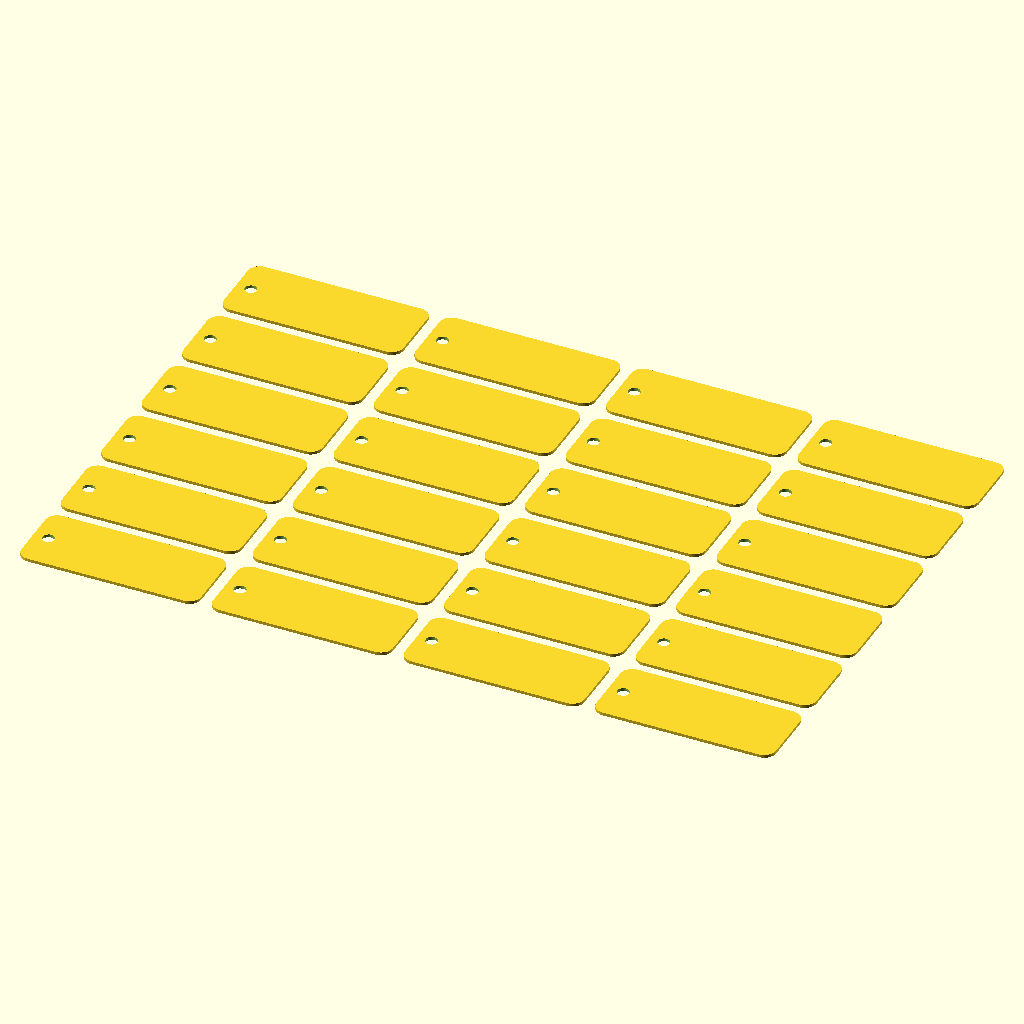
Cell 1: rendered with the file's own defaults.
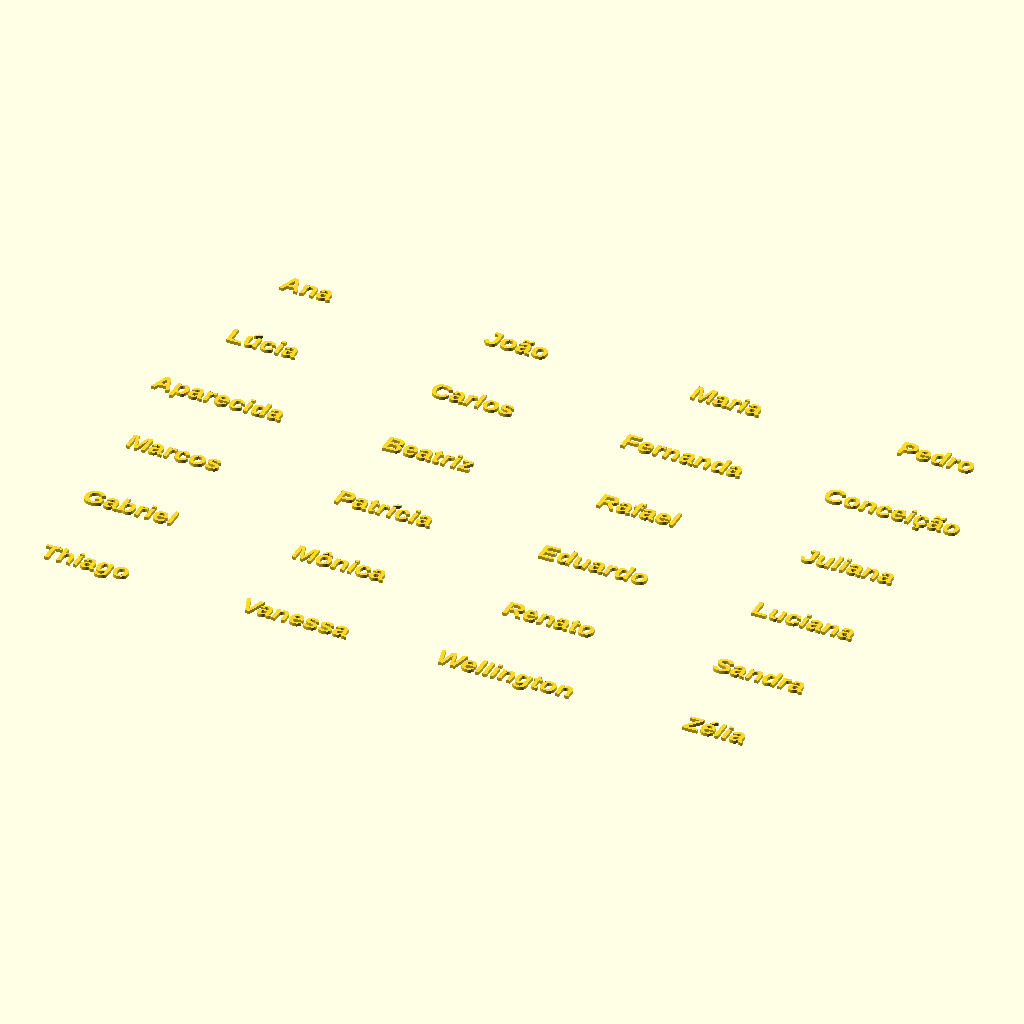
Cell 2: the same model with layer = "engrave".
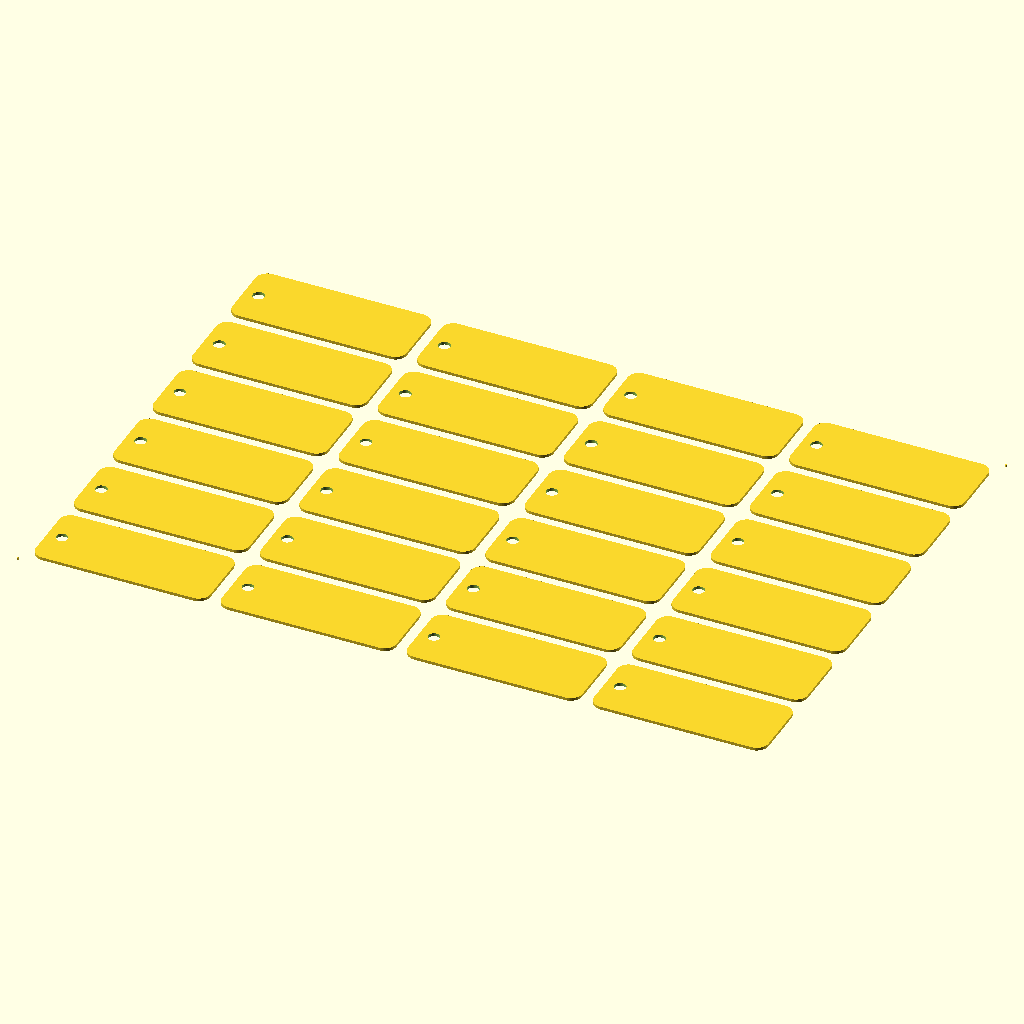
Cell 3 — registration set to true, the other parameters unchanged.
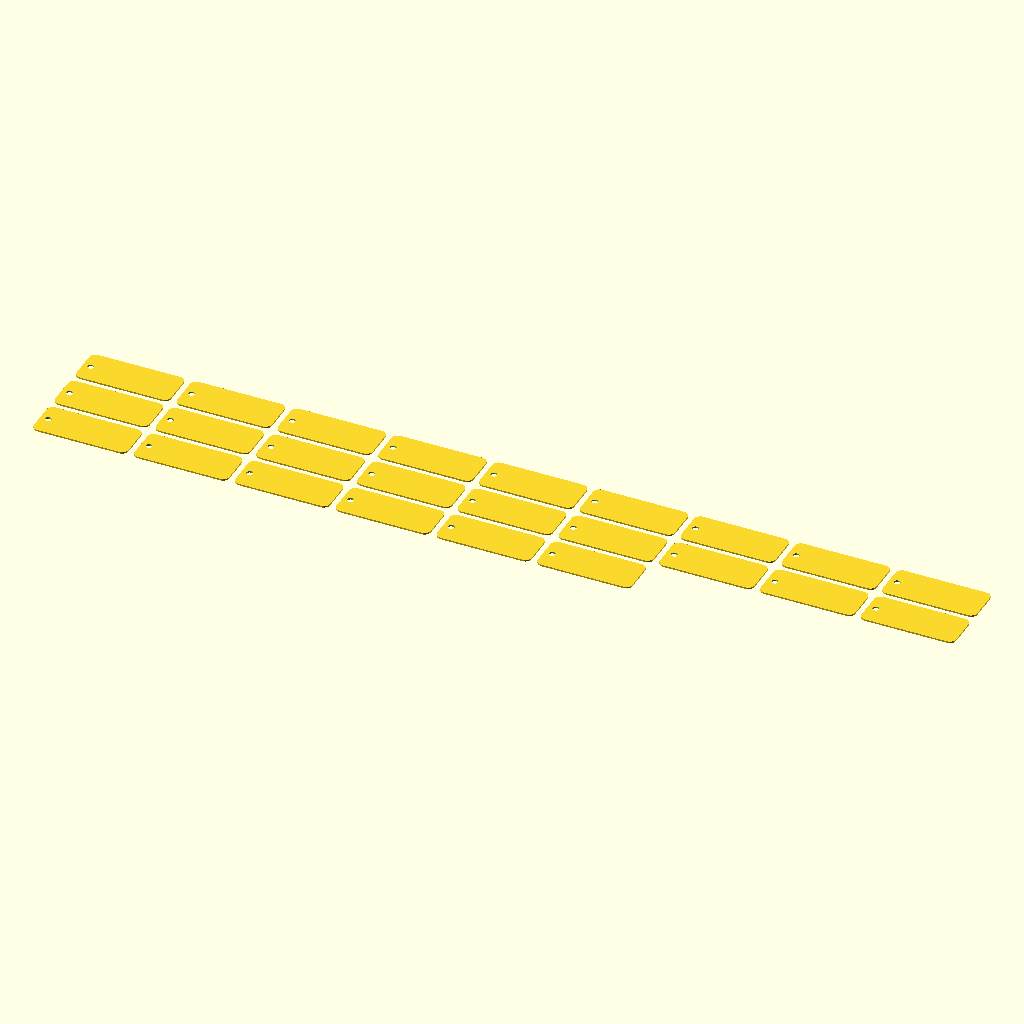
Cell 4: the same model with sheet_width = 600.
The same orthographic view direction (rotation 55°, 0°, 25°; colour scheme Cornfield) for every cell, with the view re-fitted per cell, so scale and position can differ between cells.
The OpenSCAD source (laser/modelos/chaveiros-lote.scad):
// =====================================================================
// chaveiros-lote.scad
// Lote de chaveiros (chaveiro-tag.scad) distribuídos em grade numa
// chapa de tamanho definido por você. Cada nome da lista vira uma tag.
// Unidades em milímetros. OpenSCAD 2021.01.
//
// PRECISA de chaveiro-tag.scad na mesma pasta (use <chaveiro-tag.scad>).
//
// O QUE É
//   Camada "cut": contorno e furo de cada tag. Camada "engrave": os nomes.
//   As tags entram em ordem de leitura, da esquerda para a direita e de
//   cima para baixo. O texto de cada tag diminui sozinho se o nome não
//   couber (aviso no console).
//   Se os nomes não couberem em uma chapa, o console avisa; exporte as
//   outras chapas com sheet=2, sheet=3...
//   Serve também para medir a vazão: com count maior que a lista, os
//   nomes se repetem até encher a chapa.
//
// PARÂMETROS (mude aqui no topo ou com -D na linha de comando)
//   labels         lista de nomes, um por tag
//   count          total de tags; 0 = uma por nome. Se maior que a lista, repete os nomes
//   sheet_width, sheet_height  tamanho da chapa, em mm (área útil do material)
//   sheet_margin   margem da chapa sem tags, em mm
//   tag_gap        espaço entre tags, em mm
//   sheet          número da chapa a gerar (1, 2, ...)
//   tag_width, tag_height, corner_radius, hole_diameter, hole_margin,
//   font_size, bold, text_margin   iguais aos de chaveiro-tag.scad
//   layer          "cut" = contornos e furos; "engrave" = nomes
//   registration   true = duas marcas de registro (círculos de 0,6 mm) idênticas
//                  nas duas camadas, fora da grade de tags. Padrão: false
//
// COMO EXPORTAR (um SVG por camada)
//   openscad -D 'layer="cut"'     -o lote-cut.svg     chaveiros-lote.scad
//   openscad -D 'layer="engrave"' -o lote-engrave.svg chaveiros-lote.scad
//   Seus nomes e uma chapa de 600 x 400:
//     openscad -D 'labels=["Ana","Bruno","Carla"]' -D 'sheet_width=600' \
//              -D 'sheet_height=400' -D 'layer="cut"' -o lote-cut.svg chaveiros-lote.scad
//   Chapa cheia para teste de vazão (nomes repetidos):
//     -D 'count=100' -D 'sheet_width=600' -D 'sheet_height=400'
//
// KERF
//   Não há compensação de kerf na geometria. Configure o offset de kerf
//   na camada de corte do software. Use teste-kerf.scad para medir.
// =====================================================================

use <chaveiro-tag.scad>

/* [Nomes] */
// Um nome por tag
labels = ["Ana", "João", "Maria", "Pedro", "Lúcia", "Carlos",
          "Fernanda", "Conceição", "Aparecida", "Beatriz", "Rafael", "Juliana",
          "Marcos", "Patrícia", "Eduardo", "Luciana", "Gabriel", "Mônica",
          "Renato", "Sandra", "Thiago", "Vanessa", "Wellington", "Zélia"];
// Total de tags (0 = uma por nome; maior que a lista repete os nomes)
count = 0;

/* [Chapa] */
// Largura da chapa, em mm
sheet_width = 300;
// Altura da chapa, em mm
sheet_height = 200;
// Margem da chapa sem tags, em mm
sheet_margin = 5;
// Espaço entre as tags, em mm
tag_gap = 4;
// Número da chapa a gerar quando os nomes não cabem em uma
sheet = 1;

/* [Chaveiro] */
tag_width = 60;
tag_height = 25;
corner_radius = 4;
hole_diameter = 4;
hole_margin = 3;
font_size = 6;
bold = true;
text_margin = 3;

/* [Camada] */
// cut = contornos e furos; engrave = nomes
layer = "cut"; // [cut, engrave]
// Duas marcas de registro idênticas nas duas camadas, fora da peça
registration = false;

/* [Hidden] */
cols     = floor((sheet_width  - 2 * sheet_margin + tag_gap) / (tag_width  + tag_gap));
rows     = floor((sheet_height - 2 * sheet_margin + tag_gap) / (tag_height + tag_gap));
capacity = cols * rows;
total    = count > 0 ? count : len(labels);
first    = (sheet - 1) * capacity;
last     = min(total, sheet * capacity) - 1;
sheets_needed = capacity > 0 ? ceil(total / capacity) : 0;
// caixa da grade inteira (as marcas ficam fora dela, a 3 mm, ou menos se a margem da chapa for menor)
grid_x0 = sheet_margin;
grid_x1 = sheet_margin + cols * tag_width + (cols - 1) * tag_gap;
grid_y1 = sheet_height - sheet_margin;
grid_y0 = grid_y1 - rows * tag_height - (rows - 1) * tag_gap;

assert(layer == "cut" || layer == "engrave", "layer deve ser \"cut\" ou \"engrave\"");
assert(len(labels) > 0, "labels precisa ter pelo menos um nome");
assert(capacity > 0, "a tag não cabe na chapa: aumente sheet_width/sheet_height ou reduza a tag");
assert(sheet >= 1 && first <= last, str("a chapa ", sheet, " não tem tags: há ", sheets_needed, " chapa(s)"));
assert(!registration || sheet_margin >= 2, "com registration, sheet_margin precisa ser de pelo menos 2 mm");

if (sheets_needed > 1)
    echo(str("AVISO: ", total, " tags não cabem em uma chapa (cabem ", capacity,
             " por chapa de ", sheet_width, " x ", sheet_height, " mm). Gerando a chapa ",
             sheet, " de ", sheets_needed, "; use sheet=2, sheet=3... para as outras"));

for (k = [first : last]) {
    pos = k - first;
    col = pos % cols;
    row = floor(pos / cols);
    translate([sheet_margin + col * (tag_width + tag_gap),
               sheet_height - sheet_margin - (row + 1) * tag_height - row * tag_gap])
        keychain_tag(labels[k % len(labels)], tag_width, tag_height, corner_radius,
                     hole_diameter, hole_margin, font_size, bold, text_margin, layer);
}

// registration_marks vem de chaveiro-tag.scad
if (registration)
    registration_marks(grid_x0, grid_y0, grid_x1, grid_y1, min(3, sheet_margin - 1));
Customizer parameters (derived from the source; name, type, default, range or options):
count: number, default 0
sheet_width: number, default 300
sheet_height: number, default 200
sheet_margin: number, default 5
tag_gap: number, default 4
sheet: number, default 1
tag_width: number, default 60
tag_height: number, default 25
corner_radius: number, default 4
hole_diameter: number, default 4
hole_margin: number, default 3
font_size: number, default 6
bold: bool, default true
text_margin: number, default 3
layer: string, default "cut", options "cut", "engrave"
registration: bool, default false
